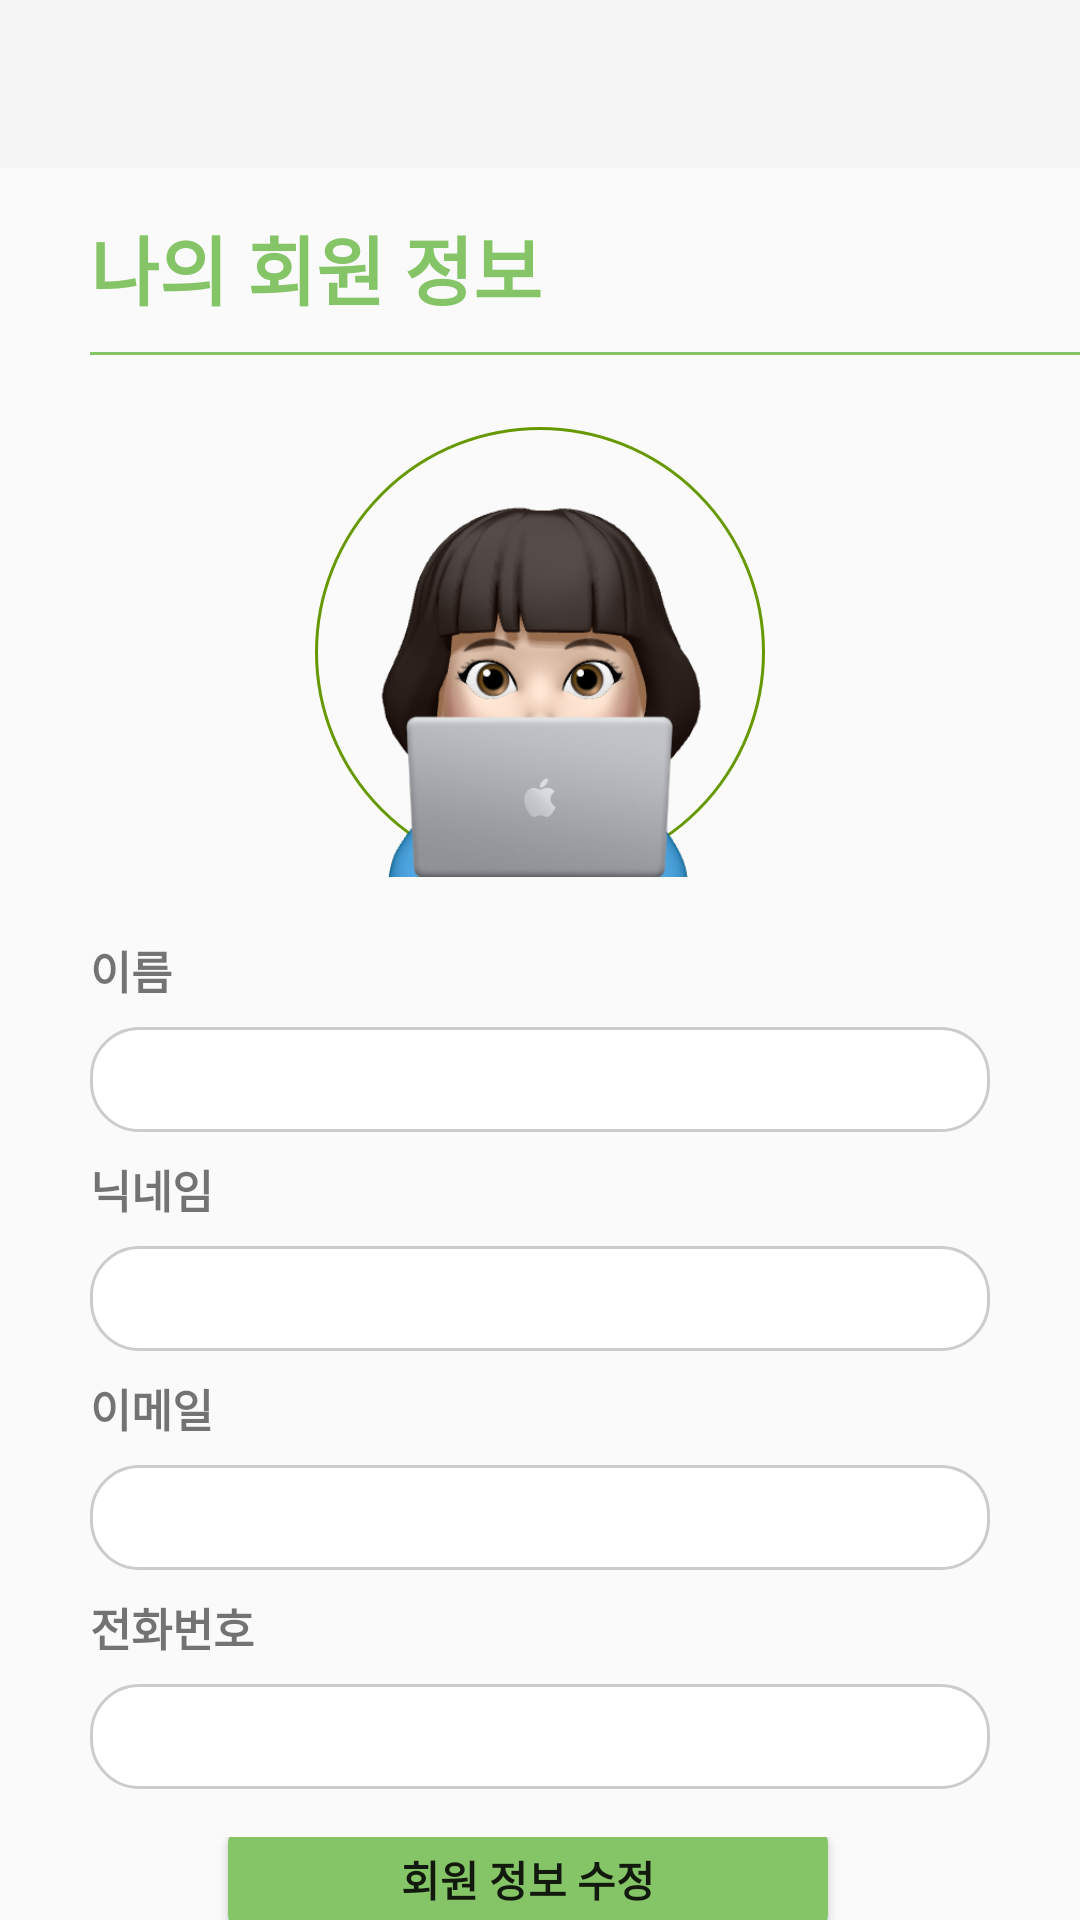

Write the Android layout XML for this screen, with the resource values it uses.
<!-- AndroidManifest.xml: application theme Theme.AppCompat.Light.NoActionBar -->
<!-- res/layout/activity_my_profile.xml -->
<?xml version="1.0" encoding="utf-8"?>
<androidx.drawerlayout.widget.DrawerLayout
    xmlns:android="http://schemas.android.com/apk/res/android"
    xmlns:app="http://schemas.android.com/apk/res-auto"
    xmlns:tools="http://schemas.android.com/tools"
    android:id="@+id/drawer_layout"
    android:layout_width="match_parent"
    android:layout_height="match_parent"
    tools:context=".MainActivity">

    <LinearLayout xmlns:android="http://schemas.android.com/apk/res/android"
        android:layout_width="match_parent"
        android:layout_height="match_parent"
        android:orientation="vertical">

        <com.google.android.material.appbar.AppBarLayout
            android:layout_width="match_parent"
            android:layout_height="wrap_content">

            <androidx.appcompat.widget.Toolbar
                android:id="@+id/toolbar"
                android:layout_width="match_parent"
                android:layout_height="?attr/actionBarSize"
                android:background="?attr/colorPrimary" />
        </com.google.android.material.appbar.AppBarLayout>

        
        <TextView
            android:layout_width="wrap_content"
            android:layout_height="wrap_content"
            android:text="나의 회원 정보"
            android:textColor="#85C567"
            android:textSize="25dp"
            android:textStyle="bold"
            android:layout_marginLeft="30dp"
            android:layout_marginTop="15dp"
            android:layout_marginBottom="10dp"/>

        
        <View
            android:layout_width="340dp"
            android:layout_height="1dp"
            android:background="#85C567"
            android:layout_marginBottom="16dp"
            android:layout_marginLeft="30dp"
            android:layout_marginRight="30dp"/>

        
        <ImageView
            android:id="@+id/profileImageView"
            android:layout_width="150dp"
            android:layout_height="150dp"
            android:src="@drawable/default_profile_image"
            android:layout_gravity="center_horizontal"
            android:layout_marginTop="8dp"
            android:layout_marginBottom="20dp"
            android:background="@drawable/rounded_image"/> 

        <TextView
            android:layout_width="wrap_content"
            android:layout_height="30dp"
            android:text="이름"
            android:layout_marginLeft="30dp"
            android:textStyle="bold"
            android:textSize="15dp" />
        
        <TextView
            android:id="@+id/profilename"
            android:layout_width="match_parent"
            android:layout_height="35dp"
            android:text=""
            android:textSize="15dp"
            android:layout_marginBottom="8dp"
            android:layout_marginLeft="30dp"
            android:layout_marginRight="30dp"
            android:background="@drawable/rounded_edittext"/>

        
        <TextView
            android:layout_width="wrap_content"
            android:layout_height="30dp"
            android:text="닉네임"
            android:layout_marginLeft="30dp"
            android:textStyle="bold"
            android:textSize="15dp" />

        <TextView
            android:id="@+id/profileNickname"
            android:layout_width="match_parent"
            android:layout_height="35dp"
            android:textSize="15dp"
            android:layout_marginBottom="8dp"
            android:layout_marginLeft="30dp"
            android:layout_marginRight="30dp"
            android:background="@drawable/rounded_edittext"/>

        
        <TextView
            android:layout_width="wrap_content"
            android:layout_height="30dp"
            android:text="이메일"
            android:layout_marginLeft="30dp"
            android:textStyle="bold"
            android:textSize="15dp" />

        
        <TextView
            android:id="@+id/profileEmail"
            android:layout_width="match_parent"
            android:layout_height="35dp"
            android:textSize="15dp"
            android:layout_marginBottom="8dp"
            android:layout_marginLeft="30dp"
            android:layout_marginRight="30dp"
            android:background="@drawable/rounded_edittext"/>

        
        <TextView
            android:layout_width="wrap_content"
            android:layout_height="30dp"
            android:text="전화번호"
            android:layout_marginLeft="30dp"
            android:textStyle="bold"
            android:textSize="15dp" />

        <TextView
            android:id="@+id/profilePhoneNumber"
            android:layout_width="match_parent"
            android:layout_height="35dp"
            android:textSize="15dp"
            android:layout_marginBottom="16dp"
            android:layout_marginLeft="30dp"
            android:layout_marginRight="30dp"
            android:background="@drawable/rounded_edittext"/>

        
        <LinearLayout
            android:layout_width="match_parent"
            android:layout_height="wrap_content"
            android:orientation="horizontal"
            android:gravity="center">

            
            <android.widget.Button
                android:id="@+id/saveButton"
                android:layout_width="200dp"
                android:layout_height="40dp"
                android:text="회원 정보 수정"
                android:textStyle="bold"
                android:layout_marginEnd="8dp"
                android:background="@drawable/rounded_button"/>
        </LinearLayout>
    </LinearLayout>

    
    <com.google.android.material.navigation.NavigationView
        android:id="@+id/nav_view"
        android:layout_width="wrap_content"
        android:layout_height="match_parent"
        android:layout_gravity="start"
        app:headerLayout="@layout/navigation_header"
        app:menu="@menu/menu_navigation"/>
</androidx.drawerlayout.widget.DrawerLayout>
<!-- res/layout/navigation_header.xml (included above) -->
<?xml version="1.0" encoding="utf-8"?>
<LinearLayout
    xmlns:android="http://schemas.android.com/apk/res/android"
    android:layout_width="match_parent"
    android:layout_height="150dp"
    android:orientation="vertical"
    android:gravity="center">

    <ImageView
        android:layout_width="80dp"
        android:layout_height="80dp"
        android:src="@drawable/logo"
        android:scaleType="fitCenter"
        android:contentDescription="Logo"/>

    <TextView
        android:layout_width="wrap_content"
        android:layout_height="wrap_content"
        android:text="MOTIMATES"
        android:layout_marginTop="10dp"
        android:textSize="20dp"
        android:textStyle="bold"
        android:textColor="@android:color/black"/>
</LinearLayout>
<!-- resources referenced by this layout -->
<resources>
  <!-- drawable default_profile_image: png bitmap (drawable, 99842 bytes) -->
  <!-- drawable logo: png bitmap (drawable, 44012 bytes) -->
  <!-- drawable rounded_button (drawable) -->
  <shape xmlns:android="http://schemas.android.com/apk/res/android">
      <corners android:radius="8dp" /> 
      <solid android:color="#85C567" /> 
      <stroke android:width="1dp" android:color="#85C567" /> 
  
      
      <size android:height="30dp" />
      <size android:width="50dp" />
  </shape>
  <!-- drawable rounded_edittext (drawable) -->
  <shape xmlns:android="http://schemas.android.com/apk/res/android"
      android:shape="rectangle">
  
      
      <solid android:color="#FFFFFF" />
  
      
      <corners android:radius="16dp" />
  
      
      <stroke
          android:color="#CCCCCC"
          android:width="1dp" />
  
      
      <size
          android:width="200dp"
          android:height="50dp" />
  
  </shape>
  <!-- drawable rounded_image (drawable) -->
  <shape xmlns:android="http://schemas.android.com/apk/res/android"
      android:shape="oval">
      <solid android:color="@android:color/transparent" />
      <stroke
          android:width="1dp" android:color="@android:color/holo_green_dark" /> 
  
      
      <size
          android:width="500dp" android:height="500dp" /> 
  </shape>
</resources>
